Run: headless pygame with SDL's dummy video driver; simulated clock (each Clock.tick advances the game by its frame time, no real sleeping); random seed 0; keys injected as events and as key.get_pressed() state; mouse plan: one left click at the window centre at the start of phase 2, then a move to the lower-right quarter at the start of phase 3.
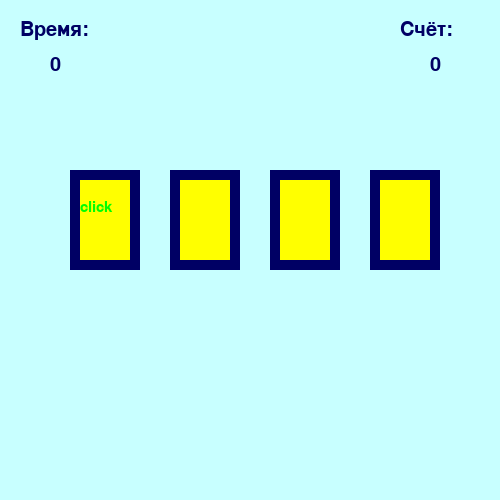
Frame 1 of 4 · flips 1–60 · no input
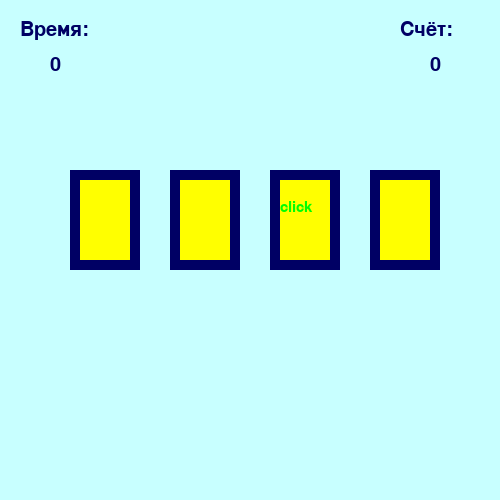
Frame 2 of 4 · flips 61–180 · clicked the window centre · tapped SPACE, RETURN · held RIGHT (→), D
Frame 3 of 4 · flips 181–300 · moved the mouse to the lower-right quarter · held DOWN (↓), S · screen unchanged from frame 2, image omitted
Frame 4 of 4 · flips 301–420 · held LEFT (←), A, UP (↑), W · screen unchanged from frame 3, image omitted

The pygame program that drew these frames:

import time
from random import randint
import pygame
YELLOW=(255,255,0)
DARK_BLUE=(0,0,100)
BLUE=(80,80,255)
RED=(255,0,0)
GREEN=(0,255,0)
back = (200,255,255)
pygame.init()
window=pygame.display.set_mode((500,500))
window.fill(back)
clock= pygame.time.Clock()
class Area():
    def __init__(self,x=0,y=0,width=10,height=10,color=None):
        self.rect=pygame.Rect(x,y,width,height)
        self.color=color
    def set_color(self,newcolor):
        self.color=newcolor
    def fill(self):
        pygame.draw.rect(window,self.color,self.rect)
    def outline(self,frame_color,thickness):
        pygame.draw.rect(window,frame_color,self.rect,thickness)
    def collide_point(self,x,y):
        return self.rect.collidepoint(x,y)
class Lable(Area):
    def set_text(self,text,fsize=12,textcolor=(0,0,0)):
        self.image=pygame.font.SysFont("verdana",fsize).render(text,True,textcolor)
    def draw(self,shift_x=0,shift_y=0):
        self.fill()
        window.blit(self.image,(self.rect.x+shift_x,self.rect.y+shift_y))
numkards=4
cards=[]
x=70
time_text=Lable(0,0,50,50,back)
time_text.set_text("Bремя:",30,DARK_BLUE)
time_text.draw(20,20)

timer=Lable(50,55,50,40,back)
timer.set_text("0",30,DARK_BLUE)
timer.draw(0,0)

score_text=Lable(380,0,50,50,back)
score_text.set_text("Cчёт:",30,DARK_BLUE)
score_text.draw(20,20)

score=Lable(430,55,50,40,back)
score.set_text("0",30,DARK_BLUE)
score.draw(0,0)

start_time=time.time()
cur_time=start_time
for i in range(numkards):
    newcard=Lable(x,170,70,100,YELLOW)
    newcard.outline(RED,10)
    newcard.set_text("click",23,GREEN)
    cards.append(newcard)
    x+=100
run=True
poins=0
wait=0
while run:
    # window.fill(back)
    if wait==0:
        wait=20
        click=randint(0,numkards-1)
        for i in range(numkards):
            cards[i].set_color(YELLOW)
            if i == click:
                cards[i].draw(10,30)
                cards[i].outline(DARK_BLUE,10)
            else:
                cards[i].fill()
                cards[i].outline(DARK_BLUE,10)
    else:
        wait-=1
    # for cardraw in cards:
    #     cardraw.draw(10, 30)
    #     cardraw.outline(RED, 10)
    for event in pygame.event.get():
        if event.type==pygame.MOUSEBUTTONDOWN and event.button == 1:
            x,y=event.pos
            for i in range(numkards):
                if cards[i].collide_point(x,y):
                    if i ==click:
                        cards[i].set_color(GREEN)
                        poins += 1
                    else:
                        cards[i].set_color(RED)
                        poins -= 1
                    cards[i].fill()
                    score.set_text(str(poins),40,DARK_BLUE)
                    score.draw(0,0)
        if event.type==pygame.QUIT:
            run=False
    new_time=time.time()
    if int(new_time)-int(cur_time)==1:
        timer.set_text(str(int(new_time-start_time)),40,DARK_BLUE)
        timer.draw()
        cur_time=new_time
    pygame.display.update()
    clock.tick(40)
